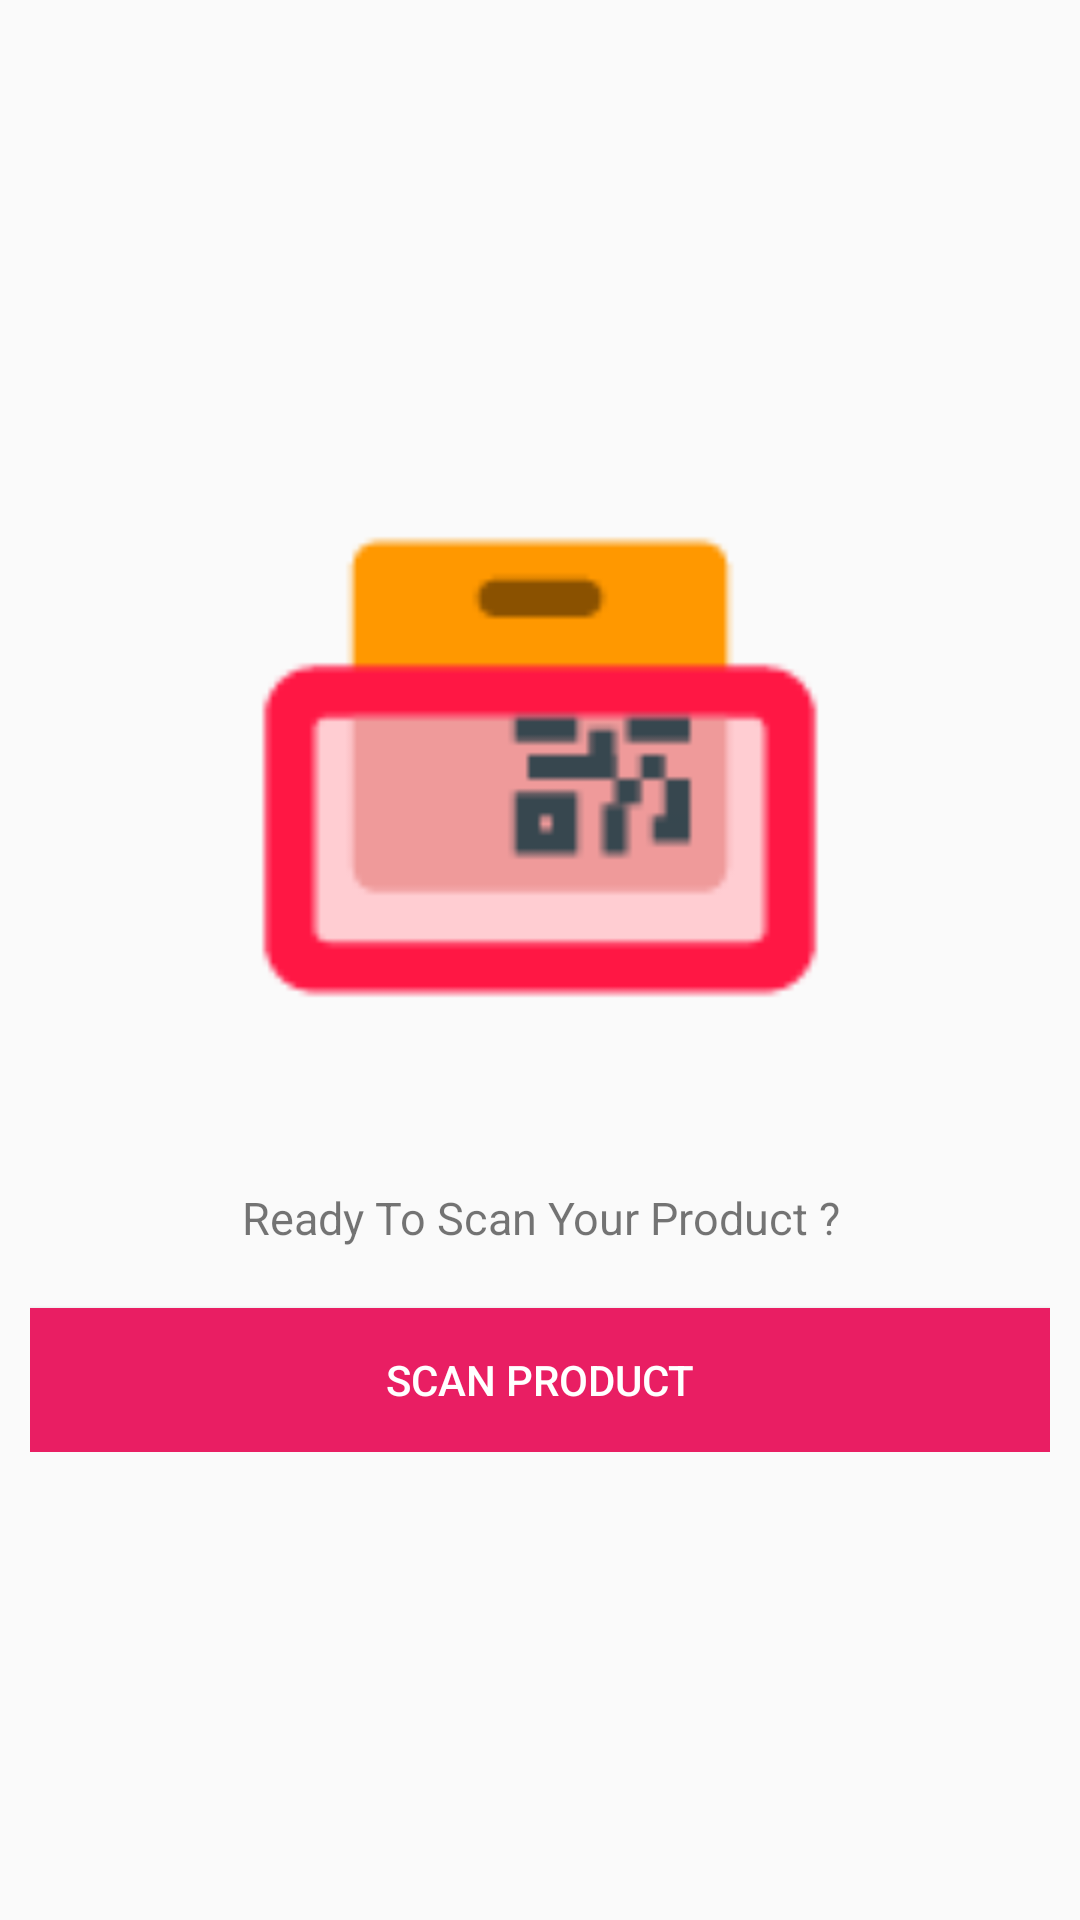

This screen was rendered from an Android layout file. Write that file and the resources it references.
<!-- AndroidManifest.xml: application theme MyMaterialTheme -->
<!-- res/layout/fragment_scan.xml -->
<?xml version="1.0" encoding="utf-8"?>
<LinearLayout xmlns:android="http://schemas.android.com/apk/res/android"
    xmlns:tools="http://schemas.android.com/tools"
    android:layout_width="fill_parent"
    android:layout_height="fill_parent"
    android:gravity="center"
    android:orientation="vertical"
    android:padding="10dp"
    tools:context="materialshop.curiousbat.shopmylist.fragment.ScanFragment">

    <LinearLayout
        android:layout_width="match_parent"
        android:layout_height="wrap_content"
        android:orientation="vertical">

        <ImageView
            android:layout_width="200dp"
            android:layout_height="200dp"
            android:scaleType="fitXY"
            android:layout_gravity="center|top"
            android:src="@drawable/scan"/>

        </LinearLayout>


    <LinearLayout
        android:layout_width="fill_parent"
        android:layout_height="wrap_content"
        android:layout_gravity="center"
        android:orientation="vertical">
        <TextView
            android:id="@+id/password"
            android:layout_width="fill_parent"
            android:layout_height="wrap_content"
            android:layout_marginTop="40sp"
            android:gravity="center"
            android:text="@string/scan_process"
            android:singleLine="true"
            android:textSize="15sp"
            android:textColor="@color/abc_input_method_navigation_guard"
            android:textColorHint="@color/input_login_hint" />

        <Button
            android:id="@+id/scan_from_fragment"
            android:layout_width="fill_parent"
            android:layout_height="wrap_content"
            android:layout_marginTop="20dip"
            android:background="@color/btn_login_bg"
            android:text="@string/btn_scan"
            android:textColor="@color/white" />

    </LinearLayout>


</LinearLayout>
<!-- resources referenced by this layout -->
<resources>
  <color name="btn_login_bg">#E91E63</color>
  <color name="input_login_hint">#ffffff</color>
  <color name="white">#ffffff</color>
  <!-- drawable scan: png bitmap (drawable-xxhdpi, 1751 bytes) -->
  <string name="btn_scan">SCAN PRODUCT</string>
  <string name="scan_process">Ready To Scan Your Product ?</string>
  <style name="MyMaterialTheme" parent="MyMaterialTheme.Base" />
  <style name="MyMaterialTheme.Base" parent="Theme.AppCompat.Light.NoActionBar">
          
          <item name="colorPrimary">@color/colorPrimary</item>
          <item name="colorPrimaryDark">@color/colorPrimaryDark</item>
          <item name="colorAccent">@color/colorAccent</item>
      </style>
  <color name="colorPrimary">#303F9F</color>
  <color name="colorPrimaryDark">#303F9F</color>
  <color name="colorAccent">#FF4081</color>
</resources>
